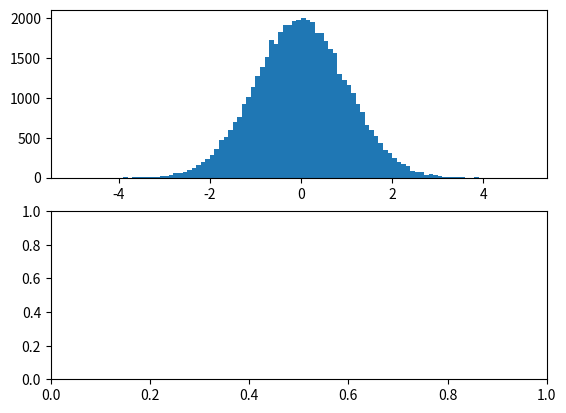

Write the Python code that produced this figure. (Note: this script raises an exception after producing the figure.)
import matplotlib.pyplot as plt
import numpy as np
import scipy.stats as stats

# Data for plotting
x = np.linspace(-5, 5, 100)
samples1 = stats.norm.rvs(0, 1, 50000)
samples2 = stats.norm.rvs(0, 1, 50000)
normal = stats.norm.pdf(x)

fig, axs = plt.subplots(2, 1)

axs[0].hist(samples1, bins=np.arange(-5, 5, .1), normed=1)
axs[0].plot(x, normal)

axs[1].hist2d(samples1, samples2, bins=np.arange(-5, 5, .1), normed=1)

plt.show()
